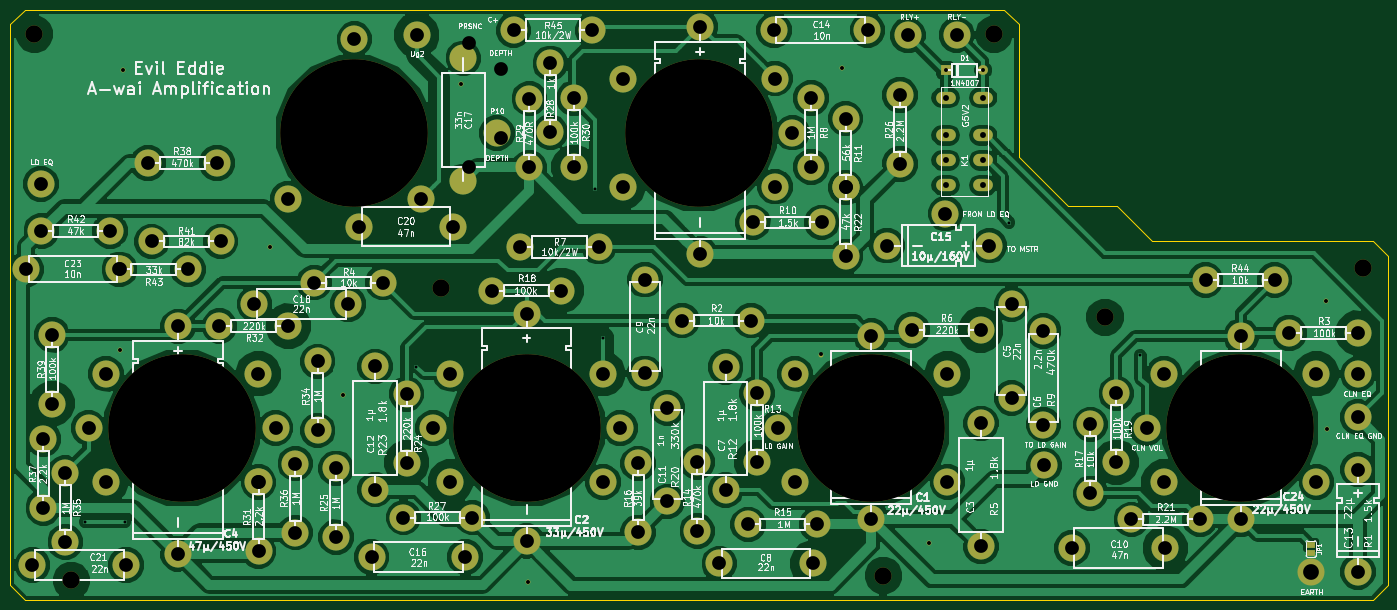
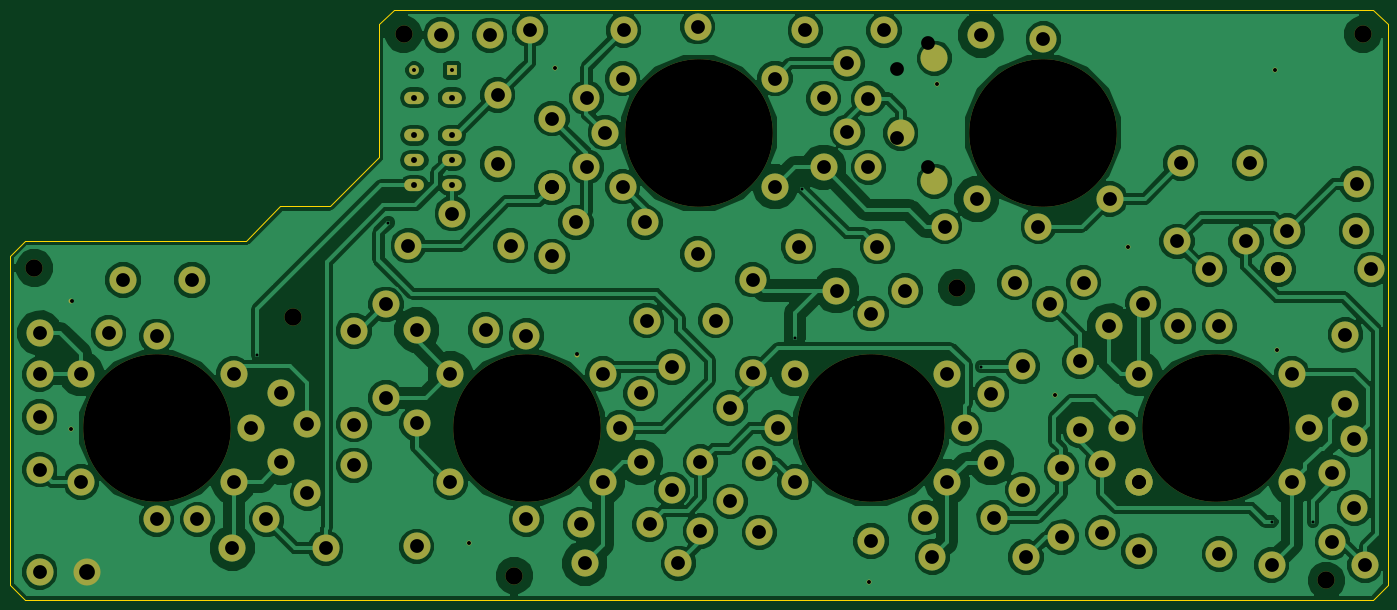
Circuit board: 9 layer files. Board 280.0 x 120.0 mm.
- bottom_copper: Evil Eddie PCB-B.Cu.gbl (167122 bytes)
- bottom_mask: Evil Eddie PCB-B.Mask.gbs (5562 bytes)
- bottom_silk: Evil Eddie PCB-B.SilkS.gbo (280 bytes)
- outline: Evil Eddie PCB-Edge.Cuts.gm1 (1000 bytes)
- top_copper: Evil Eddie PCB-F.Cu.gtl (153782 bytes)
- top_mask: Evil Eddie PCB-F.Mask.gts (5652 bytes)
- top_silk: Evil Eddie PCB-F.SilkS.gto (186412 bytes)
- drill: Evil Eddie PCB-NPTH.drl (356 bytes)
- drill: Evil Eddie PCB.drl (3394 bytes)

=== bottom_copper: Evil Eddie PCB-B.Cu.gbl (167122 bytes, source omitted) ===
=== bottom_mask: Evil Eddie PCB-B.Mask.gbs ===
G04 #@! TF.FileFunction,Soldermask,Bot*
%FSLAX46Y46*%
G04 Gerber Fmt 4.6, Leading zero omitted, Abs format (unit mm)*
G04 Created by KiCad (PCBNEW 4.0.7+dfsg1-1) date Sat Dec  2 13:30:58 2017*
%MOMM*%
%LPD*%
G01*
G04 APERTURE LIST*
%ADD10C,0.100000*%
%ADD11C,3.500000*%
%ADD12C,1.000000*%
%ADD13C,5.500000*%
%ADD14C,30.000000*%
%ADD15R,2.000000X2.000000*%
%ADD16C,2.000000*%
%ADD17O,4.000000X2.500000*%
G04 APERTURE END LIST*
D10*
D11*
X292500000Y-162500000D03*
X247500000Y-215000000D03*
X157607000Y-156514800D03*
X82500000Y-216000000D03*
X75000000Y-105000000D03*
X270000000Y-105000000D03*
D12*
X92430600Y-169214800D03*
X337616800Y-185242200D03*
X337464400Y-159156400D03*
X234746800Y-170078400D03*
X122834400Y-148132800D03*
X92913200Y-112191800D03*
X239141000Y-111785400D03*
X161671000Y-115138200D03*
X137693400Y-178282600D03*
X175387000Y-216230200D03*
X256743200Y-208457800D03*
D13*
X194500000Y-114000000D03*
X225500000Y-136000000D03*
D14*
X210000000Y-125000000D03*
D13*
X194500000Y-136000000D03*
X225500000Y-114000000D03*
X229000000Y-125000000D03*
X162128200Y-109877200D03*
X162128200Y-134877200D03*
X229500000Y-174000000D03*
X226000000Y-185000000D03*
X260500000Y-196000000D03*
D14*
X245000000Y-185000000D03*
D13*
X229500000Y-196000000D03*
X260500000Y-174000000D03*
X304500000Y-174000000D03*
X301000000Y-185000000D03*
X335500000Y-196000000D03*
D14*
X320000000Y-185000000D03*
D13*
X304500000Y-196000000D03*
X335500000Y-174000000D03*
X250875800Y-117373400D03*
X250875800Y-131373400D03*
X233147000Y-212534500D03*
X214147000Y-212534500D03*
X304800000Y-209423000D03*
X285800000Y-209423000D03*
X334391000Y-214249000D03*
X199034400Y-154888800D03*
X199034400Y-173888800D03*
X173687200Y-148183600D03*
X189687200Y-148183600D03*
X112090200Y-131165600D03*
X98090200Y-131165600D03*
X245046500Y-166306500D03*
X245046500Y-203506500D03*
X175006000Y-161775200D03*
X175006000Y-207975200D03*
X104203500Y-164380500D03*
X104203500Y-210580500D03*
D15*
X260159500Y-112331500D03*
D16*
X267779500Y-112331500D03*
D17*
X267779500Y-135699500D03*
X267779500Y-130619500D03*
X267779500Y-117919500D03*
X260159500Y-117919500D03*
X260159500Y-130619500D03*
X260159500Y-135699500D03*
X260159500Y-125539500D03*
X267779500Y-125539500D03*
D13*
X252476000Y-105206800D03*
X262407400Y-105156000D03*
X260096000Y-141478000D03*
X152679400Y-105181400D03*
X206599000Y-163169600D03*
X220599000Y-163169600D03*
X131821400Y-155448000D03*
X145821400Y-155448000D03*
X253286500Y-165100000D03*
X267286500Y-165100000D03*
X232816400Y-117968000D03*
X232816400Y-131968000D03*
X239826800Y-122139400D03*
X239826800Y-136139400D03*
X221805500Y-177990500D03*
X221805500Y-191990500D03*
X209677000Y-205960500D03*
X209677000Y-191960500D03*
X220012500Y-204597000D03*
X234012500Y-204597000D03*
X197675500Y-192199500D03*
X197675500Y-206199500D03*
X289560000Y-184277000D03*
X289560000Y-198277000D03*
X168016400Y-157073600D03*
X182016400Y-157073600D03*
X294830500Y-177990500D03*
X294830500Y-191990500D03*
X297863500Y-203581000D03*
X311863500Y-203581000D03*
X150622000Y-178074800D03*
X150622000Y-192074800D03*
X136296400Y-207202800D03*
X136296400Y-193202800D03*
X149972000Y-203200000D03*
X163972000Y-203200000D03*
X179806600Y-110906800D03*
X179806600Y-124906800D03*
X175539400Y-118069600D03*
X175539400Y-132069600D03*
X184632600Y-118018800D03*
X184632600Y-132018800D03*
X120548400Y-196047600D03*
X120548400Y-210047600D03*
X112583200Y-164312600D03*
X126583200Y-164312600D03*
X132562600Y-185496200D03*
X132562600Y-171496200D03*
X76784200Y-187244200D03*
X76784200Y-201244200D03*
X140000000Y-106000000D03*
X126500000Y-138500000D03*
X153500000Y-138500000D03*
D14*
X140000000Y-125000000D03*
D13*
X280098500Y-192595500D03*
X280035000Y-165315500D03*
X280035000Y-184315500D03*
X215455500Y-172612000D03*
X215455500Y-197612000D03*
X203581000Y-180936500D03*
X203581000Y-199936500D03*
X144221200Y-172513600D03*
X144221200Y-197513600D03*
X343916000Y-193449000D03*
X343916000Y-214249000D03*
X269036800Y-147980400D03*
X248236800Y-147980400D03*
X162509600Y-211226400D03*
X143509600Y-211226400D03*
X119709800Y-159816800D03*
X138709800Y-159816800D03*
X160020000Y-144068800D03*
X141020000Y-144068800D03*
X93599000Y-212852000D03*
X74599000Y-212852000D03*
X92325776Y-152748532D03*
X73325776Y-152748532D03*
X320167000Y-166381000D03*
X320167000Y-203581000D03*
X210235800Y-103482200D03*
X210235800Y-149682200D03*
X343916000Y-174117000D03*
X343916000Y-182816500D03*
X76301600Y-135407400D03*
X329931000Y-165735000D03*
X343931000Y-165735000D03*
X220965000Y-143230600D03*
X234965000Y-143230600D03*
X239826800Y-136139400D03*
X239826800Y-150139400D03*
X81254600Y-208168000D03*
X81254600Y-194168000D03*
X127990600Y-192252600D03*
X127990600Y-206252600D03*
X78587600Y-166075600D03*
X78587600Y-180075600D03*
X112827776Y-147109732D03*
X98827776Y-147109732D03*
X90384576Y-144976132D03*
X76384576Y-144976132D03*
X106223776Y-152799332D03*
X92223776Y-152799332D03*
X312976500Y-154940000D03*
X326976500Y-154940000D03*
X172366400Y-104190800D03*
X188366400Y-104190800D03*
X159500000Y-174000000D03*
X156000000Y-185000000D03*
X190500000Y-196000000D03*
D14*
X175000000Y-185000000D03*
D13*
X159500000Y-196000000D03*
X190500000Y-174000000D03*
X194000000Y-185000000D03*
X89500000Y-174000000D03*
X86000000Y-185000000D03*
X120500000Y-196000000D03*
D14*
X105000000Y-185000000D03*
D13*
X89500000Y-196000000D03*
X120500000Y-174000000D03*
X124000000Y-185000000D03*
X267335000Y-184086500D03*
X267335000Y-209086500D03*
X273558000Y-178879500D03*
X273558000Y-159879500D03*
X244271800Y-104165400D03*
X225271800Y-104165400D03*
D11*
X345000000Y-152500000D03*
D13*
X168960800Y-125095000D03*
M02*

=== bottom_silk: Evil Eddie PCB-B.SilkS.gbo ===
G04 #@! TF.FileFunction,Legend,Bot*
%FSLAX46Y46*%
G04 Gerber Fmt 4.6, Leading zero omitted, Abs format (unit mm)*
G04 Created by KiCad (PCBNEW 4.0.7+dfsg1-1) date Sat Dec  2 13:30:58 2017*
%MOMM*%
%LPD*%
G01*
G04 APERTURE LIST*
%ADD10C,0.100000*%
G04 APERTURE END LIST*
D10*
M02*

=== outline: Evil Eddie PCB-Edge.Cuts.gm1 ===
G04 #@! TF.FileFunction,Profile,NP*
%FSLAX46Y46*%
G04 Gerber Fmt 4.6, Leading zero omitted, Abs format (unit mm)*
G04 Created by KiCad (PCBNEW 4.0.7+dfsg1-1) date Sat Dec  2 13:30:58 2017*
%MOMM*%
%LPD*%
G01*
G04 APERTURE LIST*
%ADD10C,0.100000*%
G04 APERTURE END LIST*
D10*
X347000000Y-220000000D02*
X350000000Y-217000000D01*
X70000000Y-217000000D02*
X73000000Y-220000000D01*
X70000000Y-103000000D02*
X73000000Y-100000000D01*
X347000000Y-147000000D02*
X350000000Y-150000000D01*
X272000000Y-100000000D02*
X275000000Y-103000000D01*
X275000000Y-130000000D02*
X285000000Y-140000000D01*
X302000000Y-147000000D02*
X347000000Y-147000000D01*
X295000000Y-140000000D02*
X302000000Y-147000000D01*
X285000000Y-140000000D02*
X295000000Y-140000000D01*
X275000000Y-103000000D02*
X275000000Y-130000000D01*
X70000000Y-103000000D02*
X70000000Y-217000000D01*
X272000000Y-100000000D02*
X73000000Y-100000000D01*
X350000000Y-217000000D02*
X350000000Y-150000000D01*
X73000000Y-220000000D02*
X347000000Y-220000000D01*
M02*

=== top_copper: Evil Eddie PCB-F.Cu.gtl (153782 bytes, source omitted) ===
=== top_mask: Evil Eddie PCB-F.Mask.gts ===
G04 #@! TF.FileFunction,Soldermask,Top*
%FSLAX46Y46*%
G04 Gerber Fmt 4.6, Leading zero omitted, Abs format (unit mm)*
G04 Created by KiCad (PCBNEW 4.0.7+dfsg1-1) date Sat Dec  2 13:30:58 2017*
%MOMM*%
%LPD*%
G01*
G04 APERTURE LIST*
%ADD10C,0.100000*%
%ADD11C,3.500000*%
%ADD12C,1.000000*%
%ADD13C,5.500000*%
%ADD14C,30.000000*%
%ADD15R,2.000000X2.000000*%
%ADD16C,2.000000*%
%ADD17O,4.000000X2.500000*%
%ADD18R,1.600200X1.168400*%
G04 APERTURE END LIST*
D10*
D11*
X292500000Y-162500000D03*
X247500000Y-215000000D03*
X157607000Y-156514800D03*
X82500000Y-216000000D03*
X75000000Y-105000000D03*
X270000000Y-105000000D03*
D12*
X92430600Y-169214800D03*
X337616800Y-185242200D03*
X337464400Y-159156400D03*
X234746800Y-170078400D03*
X122834400Y-148132800D03*
X92913200Y-112191800D03*
X239141000Y-111785400D03*
X161671000Y-115138200D03*
X137693400Y-178282600D03*
X175387000Y-216230200D03*
X256743200Y-208457800D03*
D13*
X194500000Y-114000000D03*
X225500000Y-136000000D03*
D14*
X210000000Y-125000000D03*
D13*
X194500000Y-136000000D03*
X225500000Y-114000000D03*
X229000000Y-125000000D03*
X162128200Y-109877200D03*
X162128200Y-134877200D03*
X229500000Y-174000000D03*
X226000000Y-185000000D03*
X260500000Y-196000000D03*
D14*
X245000000Y-185000000D03*
D13*
X229500000Y-196000000D03*
X260500000Y-174000000D03*
X304500000Y-174000000D03*
X301000000Y-185000000D03*
X335500000Y-196000000D03*
D14*
X320000000Y-185000000D03*
D13*
X304500000Y-196000000D03*
X335500000Y-174000000D03*
X250875800Y-117373400D03*
X250875800Y-131373400D03*
X233147000Y-212534500D03*
X214147000Y-212534500D03*
X304800000Y-209423000D03*
X285800000Y-209423000D03*
X334391000Y-214249000D03*
X199034400Y-154888800D03*
X199034400Y-173888800D03*
X173687200Y-148183600D03*
X189687200Y-148183600D03*
X112090200Y-131165600D03*
X98090200Y-131165600D03*
X245046500Y-166306500D03*
X245046500Y-203506500D03*
X175006000Y-161775200D03*
X175006000Y-207975200D03*
X104203500Y-164380500D03*
X104203500Y-210580500D03*
D15*
X260159500Y-112331500D03*
D16*
X267779500Y-112331500D03*
D17*
X267779500Y-135699500D03*
X267779500Y-130619500D03*
X267779500Y-117919500D03*
X260159500Y-117919500D03*
X260159500Y-130619500D03*
X260159500Y-135699500D03*
X260159500Y-125539500D03*
X267779500Y-125539500D03*
D13*
X252476000Y-105206800D03*
X262407400Y-105156000D03*
X260096000Y-141478000D03*
X152679400Y-105181400D03*
X206599000Y-163169600D03*
X220599000Y-163169600D03*
X131821400Y-155448000D03*
X145821400Y-155448000D03*
X253286500Y-165100000D03*
X267286500Y-165100000D03*
X232816400Y-117968000D03*
X232816400Y-131968000D03*
X239826800Y-122139400D03*
X239826800Y-136139400D03*
X221805500Y-177990500D03*
X221805500Y-191990500D03*
X209677000Y-205960500D03*
X209677000Y-191960500D03*
X220012500Y-204597000D03*
X234012500Y-204597000D03*
X197675500Y-192199500D03*
X197675500Y-206199500D03*
X289560000Y-184277000D03*
X289560000Y-198277000D03*
X168016400Y-157073600D03*
X182016400Y-157073600D03*
X294830500Y-177990500D03*
X294830500Y-191990500D03*
X297863500Y-203581000D03*
X311863500Y-203581000D03*
X150622000Y-178074800D03*
X150622000Y-192074800D03*
X136296400Y-207202800D03*
X136296400Y-193202800D03*
X149972000Y-203200000D03*
X163972000Y-203200000D03*
X179806600Y-110906800D03*
X179806600Y-124906800D03*
X175539400Y-118069600D03*
X175539400Y-132069600D03*
X184632600Y-118018800D03*
X184632600Y-132018800D03*
X120548400Y-196047600D03*
X120548400Y-210047600D03*
X112583200Y-164312600D03*
X126583200Y-164312600D03*
X132562600Y-185496200D03*
X132562600Y-171496200D03*
X76784200Y-187244200D03*
X76784200Y-201244200D03*
X140000000Y-106000000D03*
X126500000Y-138500000D03*
X153500000Y-138500000D03*
D14*
X140000000Y-125000000D03*
D13*
X280098500Y-192595500D03*
D18*
X334391000Y-208788000D03*
X334391000Y-210312000D03*
D13*
X280035000Y-165315500D03*
X280035000Y-184315500D03*
X215455500Y-172612000D03*
X215455500Y-197612000D03*
X203581000Y-180936500D03*
X203581000Y-199936500D03*
X144221200Y-172513600D03*
X144221200Y-197513600D03*
X343916000Y-193449000D03*
X343916000Y-214249000D03*
X269036800Y-147980400D03*
X248236800Y-147980400D03*
X162509600Y-211226400D03*
X143509600Y-211226400D03*
X119709800Y-159816800D03*
X138709800Y-159816800D03*
X160020000Y-144068800D03*
X141020000Y-144068800D03*
X93599000Y-212852000D03*
X74599000Y-212852000D03*
X92325776Y-152748532D03*
X73325776Y-152748532D03*
X320167000Y-166381000D03*
X320167000Y-203581000D03*
X210235800Y-103482200D03*
X210235800Y-149682200D03*
X343916000Y-174117000D03*
X343916000Y-182816500D03*
X76301600Y-135407400D03*
X329931000Y-165735000D03*
X343931000Y-165735000D03*
X220965000Y-143230600D03*
X234965000Y-143230600D03*
X239826800Y-136139400D03*
X239826800Y-150139400D03*
X81254600Y-208168000D03*
X81254600Y-194168000D03*
X127990600Y-192252600D03*
X127990600Y-206252600D03*
X78587600Y-166075600D03*
X78587600Y-180075600D03*
X112827776Y-147109732D03*
X98827776Y-147109732D03*
X90384576Y-144976132D03*
X76384576Y-144976132D03*
X106223776Y-152799332D03*
X92223776Y-152799332D03*
X312976500Y-154940000D03*
X326976500Y-154940000D03*
X172366400Y-104190800D03*
X188366400Y-104190800D03*
X159500000Y-174000000D03*
X156000000Y-185000000D03*
X190500000Y-196000000D03*
D14*
X175000000Y-185000000D03*
D13*
X159500000Y-196000000D03*
X190500000Y-174000000D03*
X194000000Y-185000000D03*
X89500000Y-174000000D03*
X86000000Y-185000000D03*
X120500000Y-196000000D03*
D14*
X105000000Y-185000000D03*
D13*
X89500000Y-196000000D03*
X120500000Y-174000000D03*
X124000000Y-185000000D03*
X267335000Y-184086500D03*
X267335000Y-209086500D03*
X273558000Y-178879500D03*
X273558000Y-159879500D03*
X244271800Y-104165400D03*
X225271800Y-104165400D03*
D11*
X345000000Y-152500000D03*
D13*
X168960800Y-125095000D03*
M02*

=== top_silk: Evil Eddie PCB-F.SilkS.gto (186412 bytes, source omitted) ===
=== drill: Evil Eddie PCB-NPTH.drl ===
M48
;DRILL file {KiCad 4.0.7-e2-6376~58~ubuntu17.04.1} date Wed Oct 25 13:58:55 2017
;FORMAT={-:-/ absolute / metric / decimal}
FMAT,2
METRIC,TZ
T1C3.500
T2C30.000
%
G90
G05
M71
T1
X75.Y-105.
X82.5Y-216.
X157.607Y-156.515
X247.5Y-215.
X270.Y-105.
X292.5Y-162.5
X345.Y-152.5
T2
X105.Y-185.
X140.Y-125.
X175.Y-185.
X210.Y-125.
X245.Y-185.
X320.Y-185.
T0
M30

=== drill: Evil Eddie PCB.drl ===
M48
;DRILL file {KiCad 4.0.7-e2-6376~58~ubuntu17.04.1} date Wed Oct 25 13:58:55 2017
;FORMAT={-:-/ absolute / metric / decimal}
FMAT,2
METRIC,TZ
T1C0.600
T2C0.800
T3C1.200
T4C2.800
T5C3.200
%
G90
G05
M71
T1
X85.242Y-204.038
X93.447Y-204.038
X152.603Y-172.517
X189.001Y-136.398
X190.5Y-166.624
X273.05Y-143.256
X299.72Y-170.18
T2
X92.431Y-169.215
X92.913Y-112.192
X122.834Y-148.133
X137.693Y-178.283
X161.671Y-115.138
X175.387Y-216.23
X234.747Y-170.078
X239.141Y-111.785
X256.743Y-208.458
X260.159Y-112.331
X267.779Y-112.331
X337.464Y-159.156
X337.617Y-185.242
T3
X260.159Y-117.919
X260.159Y-125.539
X260.159Y-130.619
X260.159Y-135.7
X267.779Y-117.919
X267.779Y-125.539
X267.779Y-130.619
X267.779Y-135.7
T4
X73.326Y-152.749
X74.599Y-212.852
X76.302Y-135.407
X76.385Y-144.976
X76.784Y-187.244
X76.784Y-201.244
X78.588Y-166.076
X78.588Y-180.076
X81.255Y-194.168
X81.255Y-208.168
X86.Y-185.
X89.5Y-174.
X89.5Y-196.
X90.385Y-144.976
X92.224Y-152.799
X92.326Y-152.749
X93.599Y-212.852
X98.09Y-131.166
X98.828Y-147.11
X104.203Y-164.38
X104.203Y-210.581
X106.224Y-152.799
X112.09Y-131.166
X112.583Y-164.313
X112.828Y-147.11
X119.71Y-159.817
X120.5Y-174.
X120.5Y-196.
X120.548Y-196.048
X120.548Y-210.048
X124.Y-185.
X126.5Y-138.5
X126.583Y-164.313
X127.991Y-192.253
X127.991Y-206.253
X131.821Y-155.448
X132.563Y-171.496
X132.563Y-185.496
X136.296Y-193.203
X136.296Y-207.203
X138.71Y-159.817
X140.Y-106.
X141.02Y-144.069
X143.51Y-211.226
X144.221Y-172.514
X144.221Y-197.514
X145.821Y-155.448
X149.972Y-203.2
X150.622Y-178.075
X150.622Y-192.075
X152.679Y-105.181
X153.5Y-138.5
X156.Y-185.
X159.5Y-174.
X159.5Y-196.
X160.02Y-144.069
X162.51Y-211.226
X163.398Y-106.877
X163.398Y-131.877
X163.972Y-203.2
X168.016Y-157.074
X169.748Y-112.151
X169.748Y-126.151
X172.366Y-104.191
X173.687Y-148.184
X175.006Y-161.775
X175.006Y-207.975
X175.539Y-118.07
X175.539Y-132.07
X179.807Y-110.907
X179.807Y-124.907
X182.016Y-157.074
X184.633Y-118.019
X184.633Y-132.019
X188.366Y-104.191
X189.687Y-148.184
X190.5Y-174.
X190.5Y-196.
X194.Y-185.
X194.5Y-114.
X194.5Y-136.
X197.675Y-192.2
X197.675Y-206.2
X199.034Y-154.889
X199.034Y-173.889
X203.581Y-180.936
X203.581Y-199.936
X206.599Y-163.17
X209.677Y-191.96
X209.677Y-205.96
X210.236Y-103.482
X210.236Y-149.682
X214.147Y-212.534
X215.456Y-172.612
X215.456Y-197.612
X220.012Y-204.597
X220.599Y-163.17
X220.965Y-143.231
X221.805Y-177.99
X221.805Y-191.99
X225.272Y-104.165
X225.5Y-114.
X225.5Y-136.
X226.Y-185.
X229.Y-125.
X229.5Y-174.
X229.5Y-196.
X232.816Y-117.968
X232.816Y-131.968
X233.147Y-212.534
X234.012Y-204.597
X234.965Y-143.231
X239.827Y-122.139
X239.827Y-136.139
X239.827Y-136.139
X239.827Y-150.139
X244.272Y-104.165
X245.046Y-166.306
X245.046Y-203.506
X248.237Y-147.98
X250.876Y-117.373
X250.876Y-131.373
X252.476Y-105.207
X253.286Y-165.1
X260.096Y-141.478
X260.5Y-174.
X260.5Y-196.
X262.407Y-105.156
X267.286Y-165.1
X267.335Y-184.087
X267.335Y-209.087
X269.037Y-147.98
X273.558Y-159.879
X273.558Y-178.879
X280.035Y-165.315
X280.035Y-184.315
X280.099Y-192.595
X285.8Y-209.423
X289.56Y-184.277
X289.56Y-198.277
X294.83Y-177.99
X294.83Y-191.99
X297.863Y-203.581
X301.Y-185.
X304.5Y-174.
X304.5Y-196.
X304.8Y-209.423
X311.863Y-203.581
X312.976Y-154.94
X320.167Y-166.381
X320.167Y-203.581
X326.976Y-154.94
X329.931Y-165.735
X335.5Y-174.
X335.5Y-196.
X343.916Y-174.117
X343.916Y-182.816
X343.916Y-193.449
X343.916Y-214.249
X343.931Y-165.735
T5
X334.391Y-214.249
T0
M30
